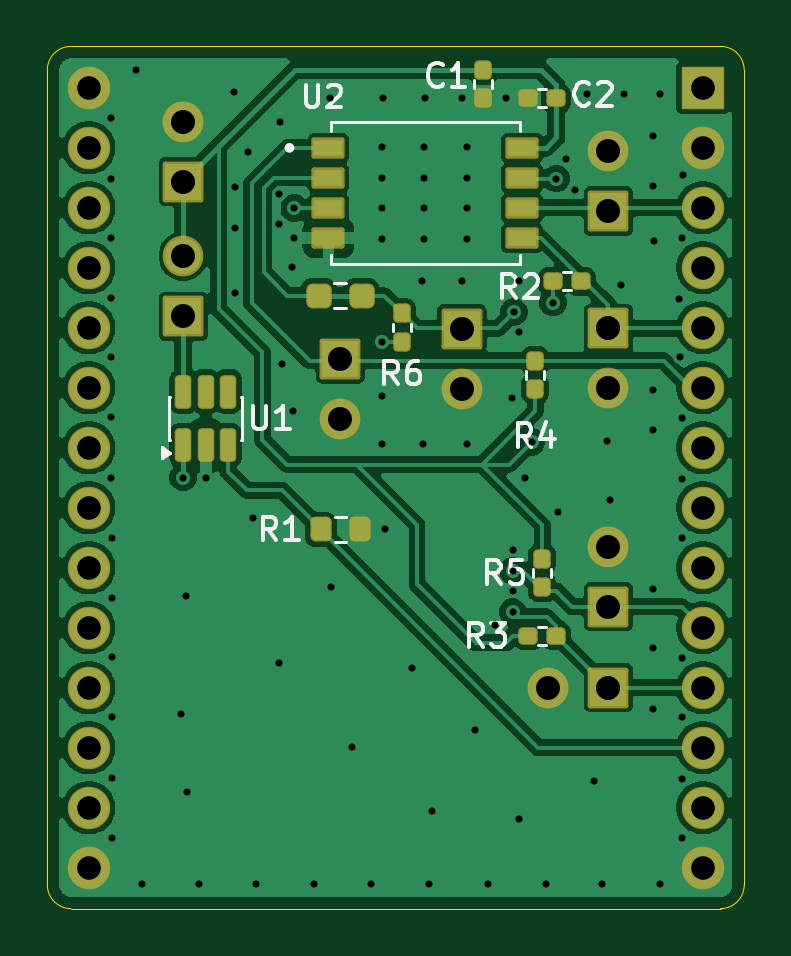
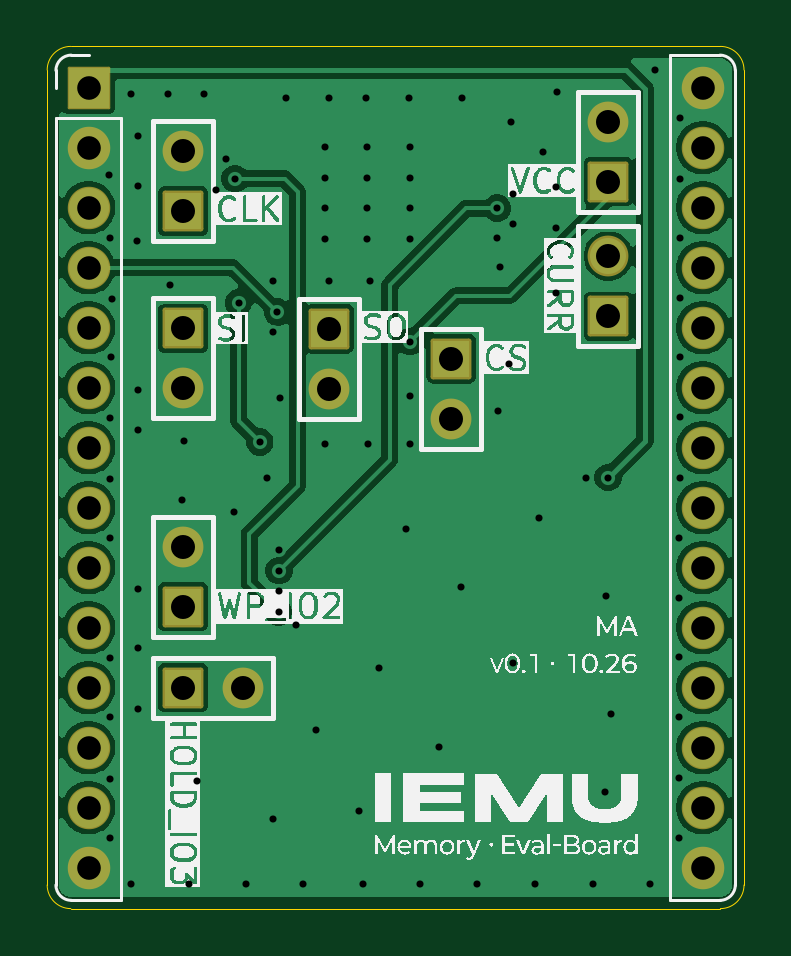
Circuit board: 13 layer files. Board 29.5 x 36.5 mm.
- bottom_copper: IEMU_Memory_Eval-B_Cu.gbr (58498 bytes)
- bottom_mask: IEMU_Memory_Eval-B_Mask.gbr (2766 bytes)
- paste: IEMU_Memory_Eval-B_Paste.gbr (459 bytes)
- bottom_silk: IEMU_Memory_Eval-B_Silkscreen.gbr (191767 bytes)
- outline: IEMU_Memory_Eval-Edge_Cuts.gbr (975 bytes)
- top_copper: IEMU_Memory_Eval-F_Cu.gbr (93661 bytes)
- top_mask: IEMU_Memory_Eval-F_Mask.gbr (4612 bytes)
- paste: IEMU_Memory_Eval-F_Paste.gbr (4612 bytes)
- top_silk: IEMU_Memory_Eval-F_Silkscreen.gbr (12609 bytes)
- inner_copper: IEMU_Memory_Eval-In1_Cu.gbr (54464 bytes)
- inner_copper: IEMU_Memory_Eval-In2_Cu.gbr (54464 bytes)
- drill: IEMU_Memory_Eval-NPTH.drl (269 bytes)
- drill: IEMU_Memory_Eval-PTH.drl (2601 bytes)

=== bottom_copper: IEMU_Memory_Eval-B_Cu.gbr (58498 bytes, source omitted) ===
=== bottom_mask: IEMU_Memory_Eval-B_Mask.gbr (2766 bytes, source withheld) ===
=== paste: IEMU_Memory_Eval-B_Paste.gbr ===
%TF.GenerationSoftware,KiCad,Pcbnew,9.0.5*%
%TF.CreationDate,2026-10-17T18:01:50+02:00*%
%TF.ProjectId,IEMU_Memory_Eval,49454d55-5f4d-4656-9d6f-72795f457661,rev?*%
%TF.SameCoordinates,Original*%
%TF.FileFunction,Paste,Bot*%
%TF.FilePolarity,Positive*%
%FSLAX46Y46*%
G04 Gerber Fmt 4.6, Leading zero omitted, Abs format (unit mm)*
G04 Created by KiCad (PCBNEW 9.0.5) date 2026-10-17 18:01:50*
%MOMM*%
%LPD*%
G01*
G04 APERTURE LIST*
G04 APERTURE END LIST*
M02*

=== bottom_silk: IEMU_Memory_Eval-B_Silkscreen.gbr (191767 bytes, source omitted) ===
=== outline: IEMU_Memory_Eval-Edge_Cuts.gbr ===
%TF.GenerationSoftware,KiCad,Pcbnew,9.0.5*%
%TF.CreationDate,2026-10-17T18:01:50+02:00*%
%TF.ProjectId,IEMU_Memory_Eval,49454d55-5f4d-4656-9d6f-72795f457661,rev?*%
%TF.SameCoordinates,Original*%
%TF.FileFunction,Profile,NP*%
%FSLAX46Y46*%
G04 Gerber Fmt 4.6, Leading zero omitted, Abs format (unit mm)*
G04 Created by KiCad (PCBNEW 9.0.5) date 2026-10-17 18:01:50*
%MOMM*%
%LPD*%
G01*
G04 APERTURE LIST*
%TA.AperFunction,Profile*%
%ADD10C,0.050000*%
%TD*%
G04 APERTURE END LIST*
D10*
X63000000Y-50800000D02*
X90500000Y-50800000D01*
X90500000Y-87300000D02*
X63000000Y-87300000D01*
X62000000Y-86300000D02*
X62000000Y-51800000D01*
X90500000Y-50800000D02*
G75*
G02*
X91500000Y-51800000I0J-1000000D01*
G01*
X91500000Y-86300000D02*
G75*
G02*
X90500000Y-87300000I-1000000J0D01*
G01*
X63000000Y-87300000D02*
G75*
G02*
X62000000Y-86300000I0J1000000D01*
G01*
X62000000Y-51800000D02*
G75*
G02*
X63000000Y-50800000I1000000J0D01*
G01*
X91500000Y-51800000D02*
X91500000Y-86300000D01*
M02*

=== top_copper: IEMU_Memory_Eval-F_Cu.gbr (93661 bytes, source omitted) ===
=== top_mask: IEMU_Memory_Eval-F_Mask.gbr ===
%TF.GenerationSoftware,KiCad,Pcbnew,9.0.5*%
%TF.CreationDate,2026-10-17T18:01:50+02:00*%
%TF.ProjectId,IEMU_Memory_Eval,49454d55-5f4d-4656-9d6f-72795f457661,rev?*%
%TF.SameCoordinates,Original*%
%TF.FileFunction,Soldermask,Top*%
%TF.FilePolarity,Negative*%
%FSLAX46Y46*%
G04 Gerber Fmt 4.6, Leading zero omitted, Abs format (unit mm)*
G04 Created by KiCad (PCBNEW 9.0.5) date 2026-10-17 18:01:50*
%MOMM*%
%LPD*%
G01*
G04 APERTURE LIST*
G04 Aperture macros list*
%AMRoundRect*
0 Rectangle with rounded corners*
0 $1 Rounding radius*
0 $2 $3 $4 $5 $6 $7 $8 $9 X,Y pos of 4 corners*
0 Add a 4 corners polygon primitive as box body*
4,1,4,$2,$3,$4,$5,$6,$7,$8,$9,$2,$3,0*
0 Add four circle primitives for the rounded corners*
1,1,$1+$1,$2,$3*
1,1,$1+$1,$4,$5*
1,1,$1+$1,$6,$7*
1,1,$1+$1,$8,$9*
0 Add four rect primitives between the rounded corners*
20,1,$1+$1,$2,$3,$4,$5,0*
20,1,$1+$1,$4,$5,$6,$7,0*
20,1,$1+$1,$6,$7,$8,$9,0*
20,1,$1+$1,$8,$9,$2,$3,0*%
G04 Aperture macros list end*
%ADD10RoundRect,0.185000X0.222500X0.185000X-0.222500X0.185000X-0.222500X-0.185000X0.222500X-0.185000X0*%
%ADD11RoundRect,0.185000X-0.185000X0.222500X-0.185000X-0.222500X0.185000X-0.222500X0.185000X0.222500X0*%
%ADD12RoundRect,0.225000X-0.225000X-0.300000X0.225000X-0.300000X0.225000X0.300000X-0.225000X0.300000X0*%
%ADD13RoundRect,0.262500X-0.275000X-0.262500X0.275000X-0.262500X0.275000X0.262500X-0.275000X0.262500X0*%
%ADD14RoundRect,0.185000X-0.222500X-0.185000X0.222500X-0.185000X0.222500X0.185000X-0.222500X0.185000X0*%
%ADD15RoundRect,0.102000X-0.600000X-0.350000X0.600000X-0.350000X0.600000X0.350000X-0.600000X0.350000X0*%
%ADD16RoundRect,0.185000X0.185000X-0.222500X0.185000X0.222500X-0.185000X0.222500X-0.185000X-0.222500X0*%
%ADD17RoundRect,0.175000X0.175000X-0.537500X0.175000X0.537500X-0.175000X0.537500X-0.175000X-0.537500X0*%
%ADD18RoundRect,0.102000X0.762000X0.762000X-0.762000X0.762000X-0.762000X-0.762000X0.762000X-0.762000X0*%
%ADD19C,1.728000*%
%ADD20RoundRect,0.102000X-0.762000X-0.762000X0.762000X-0.762000X0.762000X0.762000X-0.762000X0.762000X0*%
%ADD21RoundRect,0.102000X-0.762000X0.762000X-0.762000X-0.762000X0.762000X-0.762000X0.762000X0.762000X0*%
%ADD22RoundRect,0.050000X0.850000X0.850000X-0.850000X0.850000X-0.850000X-0.850000X0.850000X-0.850000X0*%
%ADD23C,1.800000*%
G04 APERTURE END LIST*
D10*
%TO.C,C2*%
X83547500Y-53000000D03*
X82352500Y-53000000D03*
%TD*%
D11*
%TO.C,R5*%
X82950000Y-72502500D03*
X82950000Y-73697500D03*
%TD*%
D12*
%TO.C,R1*%
X73575000Y-71250000D03*
X75225000Y-71250000D03*
%TD*%
D11*
%TO.C,C1*%
X80450000Y-51802500D03*
X80450000Y-52997500D03*
%TD*%
D13*
%TO.C,JP1*%
X73487500Y-61350000D03*
X75312500Y-61350000D03*
%TD*%
D14*
%TO.C,R3*%
X82352500Y-75750000D03*
X83547500Y-75750000D03*
%TD*%
D15*
%TO.C,U2*%
X73900000Y-55095000D03*
X73900000Y-56365000D03*
X73900000Y-57635000D03*
X73900000Y-58905000D03*
X82100000Y-58905000D03*
X82100000Y-57635000D03*
X82100000Y-56365000D03*
X82100000Y-55095000D03*
%TD*%
D16*
%TO.C,R6*%
X77000000Y-63297500D03*
X77000000Y-62102500D03*
%TD*%
%TO.C,R4*%
X82650000Y-65297500D03*
X82650000Y-64102500D03*
%TD*%
D17*
%TO.C,U1*%
X67750000Y-67687500D03*
X68700000Y-67687500D03*
X69650000Y-67687500D03*
X69650000Y-65412500D03*
X68700000Y-65412500D03*
X67750000Y-65412500D03*
%TD*%
D14*
%TO.C,R2*%
X83402500Y-60750000D03*
X84597500Y-60750000D03*
%TD*%
D18*
%TO.C,J3*%
X85750000Y-57770000D03*
D19*
X85750000Y-55230000D03*
%TD*%
D18*
%TO.C,J7*%
X85750000Y-74520000D03*
D19*
X85750000Y-71980000D03*
%TD*%
D18*
%TO.C,J1*%
X67750000Y-62220000D03*
D19*
X67750000Y-59680000D03*
%TD*%
D20*
%TO.C,J4*%
X74400000Y-64030000D03*
D19*
X74400000Y-66570000D03*
%TD*%
D21*
%TO.C,J8*%
X85750000Y-77950000D03*
D19*
X83210000Y-77950000D03*
%TD*%
D18*
%TO.C,J2*%
X67750000Y-56520000D03*
D19*
X67750000Y-53980000D03*
%TD*%
D20*
%TO.C,J6*%
X79550000Y-62760000D03*
D19*
X79550000Y-65300000D03*
%TD*%
D20*
%TO.C,J5*%
X85750000Y-62730000D03*
D19*
X85750000Y-65270000D03*
%TD*%
D22*
%TO.C,J9*%
X89750000Y-52550000D03*
D23*
X89750000Y-55090000D03*
X89750000Y-57630000D03*
X89750000Y-60170000D03*
X89750000Y-62710000D03*
X89750000Y-65250000D03*
X89750000Y-67790000D03*
X89750000Y-70330000D03*
X89750000Y-72870000D03*
X89750000Y-75410000D03*
X89750000Y-77950000D03*
X89750000Y-80490000D03*
X89750000Y-83030000D03*
X89750000Y-85570000D03*
X63750000Y-85570000D03*
X63750000Y-83030000D03*
X63750000Y-80490000D03*
X63750000Y-77950000D03*
X63750000Y-75410000D03*
X63750000Y-72870000D03*
X63750000Y-70330000D03*
X63750000Y-67790000D03*
X63750000Y-65250000D03*
X63750000Y-62710000D03*
X63750000Y-60170000D03*
X63750000Y-57630000D03*
X63750000Y-55090000D03*
X63750000Y-52550000D03*
%TD*%
M02*

=== paste: IEMU_Memory_Eval-F_Paste.gbr ===
%TF.GenerationSoftware,KiCad,Pcbnew,9.0.5*%
%TF.CreationDate,2026-10-17T18:01:50+02:00*%
%TF.ProjectId,IEMU_Memory_Eval,49454d55-5f4d-4656-9d6f-72795f457661,rev?*%
%TF.SameCoordinates,Original*%
%TF.FileFunction,Paste,Top*%
%TF.FilePolarity,Positive*%
%FSLAX46Y46*%
G04 Gerber Fmt 4.6, Leading zero omitted, Abs format (unit mm)*
G04 Created by KiCad (PCBNEW 9.0.5) date 2026-10-17 18:01:50*
%MOMM*%
%LPD*%
G01*
G04 APERTURE LIST*
G04 Aperture macros list*
%AMRoundRect*
0 Rectangle with rounded corners*
0 $1 Rounding radius*
0 $2 $3 $4 $5 $6 $7 $8 $9 X,Y pos of 4 corners*
0 Add a 4 corners polygon primitive as box body*
4,1,4,$2,$3,$4,$5,$6,$7,$8,$9,$2,$3,0*
0 Add four circle primitives for the rounded corners*
1,1,$1+$1,$2,$3*
1,1,$1+$1,$4,$5*
1,1,$1+$1,$6,$7*
1,1,$1+$1,$8,$9*
0 Add four rect primitives between the rounded corners*
20,1,$1+$1,$2,$3,$4,$5,0*
20,1,$1+$1,$4,$5,$6,$7,0*
20,1,$1+$1,$6,$7,$8,$9,0*
20,1,$1+$1,$8,$9,$2,$3,0*%
G04 Aperture macros list end*
%ADD10C,0.010000*%
%ADD11RoundRect,0.160000X0.197500X0.160000X-0.197500X0.160000X-0.197500X-0.160000X0.197500X-0.160000X0*%
%ADD12RoundRect,0.160000X-0.160000X0.197500X-0.160000X-0.197500X0.160000X-0.197500X0.160000X0.197500X0*%
%ADD13RoundRect,0.200000X-0.200000X-0.275000X0.200000X-0.275000X0.200000X0.275000X-0.200000X0.275000X0*%
%ADD14RoundRect,0.237500X-0.250000X-0.237500X0.250000X-0.237500X0.250000X0.237500X-0.250000X0.237500X0*%
%ADD15RoundRect,0.160000X-0.197500X-0.160000X0.197500X-0.160000X0.197500X0.160000X-0.197500X0.160000X0*%
%ADD16RoundRect,0.160000X0.160000X-0.197500X0.160000X0.197500X-0.160000X0.197500X-0.160000X-0.197500X0*%
%ADD17RoundRect,0.150000X0.150000X-0.512500X0.150000X0.512500X-0.150000X0.512500X-0.150000X-0.512500X0*%
G04 APERTURE END LIST*
D10*
%TO.C,U2*%
X74475000Y-55420000D02*
X73325000Y-55420000D01*
X73325000Y-54770000D01*
X74475000Y-54770000D01*
X74475000Y-55420000D01*
G36*
X74475000Y-55420000D02*
G01*
X73325000Y-55420000D01*
X73325000Y-54770000D01*
X74475000Y-54770000D01*
X74475000Y-55420000D01*
G37*
X74475000Y-56690000D02*
X73325000Y-56690000D01*
X73325000Y-56040000D01*
X74475000Y-56040000D01*
X74475000Y-56690000D01*
G36*
X74475000Y-56690000D02*
G01*
X73325000Y-56690000D01*
X73325000Y-56040000D01*
X74475000Y-56040000D01*
X74475000Y-56690000D01*
G37*
X74475000Y-57950000D02*
X73325000Y-57950000D01*
X73325000Y-57300000D01*
X74475000Y-57300000D01*
X74475000Y-57950000D01*
G36*
X74475000Y-57950000D02*
G01*
X73325000Y-57950000D01*
X73325000Y-57300000D01*
X74475000Y-57300000D01*
X74475000Y-57950000D01*
G37*
X74475000Y-59230000D02*
X73325000Y-59230000D01*
X73325000Y-58580000D01*
X74475000Y-58580000D01*
X74475000Y-59230000D01*
G36*
X74475000Y-59230000D02*
G01*
X73325000Y-59230000D01*
X73325000Y-58580000D01*
X74475000Y-58580000D01*
X74475000Y-59230000D01*
G37*
X82675000Y-55420000D02*
X81525000Y-55420000D01*
X81525000Y-54770000D01*
X82675000Y-54770000D01*
X82675000Y-55420000D01*
G36*
X82675000Y-55420000D02*
G01*
X81525000Y-55420000D01*
X81525000Y-54770000D01*
X82675000Y-54770000D01*
X82675000Y-55420000D01*
G37*
X82675000Y-56690000D02*
X81525000Y-56690000D01*
X81525000Y-56040000D01*
X82675000Y-56040000D01*
X82675000Y-56690000D01*
G36*
X82675000Y-56690000D02*
G01*
X81525000Y-56690000D01*
X81525000Y-56040000D01*
X82675000Y-56040000D01*
X82675000Y-56690000D01*
G37*
X82675000Y-57972974D02*
X81525000Y-57972974D01*
X81525000Y-57297974D01*
X82675000Y-57297974D01*
X82675000Y-57972974D01*
G36*
X82675000Y-57972974D02*
G01*
X81525000Y-57972974D01*
X81525000Y-57297974D01*
X82675000Y-57297974D01*
X82675000Y-57972974D01*
G37*
X82675000Y-59230000D02*
X81525000Y-59230000D01*
X81525000Y-58580000D01*
X82675000Y-58580000D01*
X82675000Y-59230000D01*
G36*
X82675000Y-59230000D02*
G01*
X81525000Y-59230000D01*
X81525000Y-58580000D01*
X82675000Y-58580000D01*
X82675000Y-59230000D01*
G37*
%TD*%
D11*
%TO.C,C2*%
X83547500Y-53000000D03*
X82352500Y-53000000D03*
%TD*%
D12*
%TO.C,R5*%
X82950000Y-72502500D03*
X82950000Y-73697500D03*
%TD*%
D13*
%TO.C,R1*%
X73575000Y-71250000D03*
X75225000Y-71250000D03*
%TD*%
D12*
%TO.C,C1*%
X80450000Y-51802500D03*
X80450000Y-52997500D03*
%TD*%
D14*
%TO.C,JP1*%
X73487500Y-61350000D03*
X75312500Y-61350000D03*
%TD*%
D15*
%TO.C,R3*%
X82352500Y-75750000D03*
X83547500Y-75750000D03*
%TD*%
D16*
%TO.C,R6*%
X77000000Y-63297500D03*
X77000000Y-62102500D03*
%TD*%
%TO.C,R4*%
X82650000Y-65297500D03*
X82650000Y-64102500D03*
%TD*%
D17*
%TO.C,U1*%
X67750000Y-67687500D03*
X68700000Y-67687500D03*
X69650000Y-67687500D03*
X69650000Y-65412500D03*
X68700000Y-65412500D03*
X67750000Y-65412500D03*
%TD*%
D15*
%TO.C,R2*%
X83402500Y-60750000D03*
X84597500Y-60750000D03*
%TD*%
M02*

=== top_silk: IEMU_Memory_Eval-F_Silkscreen.gbr (12609 bytes, source omitted) ===
=== inner_copper: IEMU_Memory_Eval-In1_Cu.gbr (54464 bytes, source omitted) ===
=== inner_copper: IEMU_Memory_Eval-In2_Cu.gbr (54464 bytes, source omitted) ===
=== drill: IEMU_Memory_Eval-NPTH.drl ===
M48
; DRILL file {KiCad 9.0.5} date 2026-10-17T18:01:54+0200
; FORMAT={-:-/ absolute / metric / decimal}
; #@! TF.CreationDate,2026-10-17T18:01:54+02:00
; #@! TF.GenerationSoftware,Kicad,Pcbnew,9.0.5
; #@! TF.FileFunction,NonPlated,1,4,NPTH
FMAT,2
METRIC
%
G90
G05
M30

=== drill: IEMU_Memory_Eval-PTH.drl ===
M48
; DRILL file {KiCad 9.0.5} date 2026-10-17T18:01:54+0200
; FORMAT={-:-/ absolute / metric / decimal}
; #@! TF.CreationDate,2026-10-17T18:01:54+02:00
; #@! TF.GenerationSoftware,Kicad,Pcbnew,9.0.5
; #@! TF.FileFunction,Plated,1,4,PTH
FMAT,2
METRIC
; #@! TA.AperFunction,Plated,PTH,ViaDrill
T1C0.300
; #@! TA.AperFunction,Plated,PTH,ComponentDrill
T2C1.000
; #@! TA.AperFunction,Plated,PTH,ComponentDrill
T3C1.016
%
G90
G05
T1
X64.7Y-53.85
X64.7Y-56.4
X64.7Y-58.9
X64.7Y-61.45
X64.7Y-63.95
X64.7Y-66.5
X64.7Y-69.05
X64.75Y-71.6
X64.75Y-74.15
X64.75Y-76.65
X64.75Y-79.2
X64.75Y-81.75
X64.75Y-84.3
X65.75Y-51.8
X66.0Y-86.25
X67.65Y-79.05
X67.75Y-69.05
X67.85Y-74.05
X67.9Y-82.35
X68.4Y-86.25
X68.7Y-69.05
X69.9Y-52.75
X69.95Y-56.75
X69.95Y-58.5
X69.95Y-61.25
X70.5Y-55.25
X70.7Y-70.75
X70.85Y-86.25
X71.8Y-57.05
X71.8Y-58.3
X71.8Y-76.9
X71.85Y-54.0
X71.95Y-64.25
X72.35Y-60.15
X72.4Y-66.25
X72.45Y-57.65
X72.45Y-58.9
X73.3Y-86.25
X73.95Y-53.0
X74.0Y-73.7
X74.9Y-80.45
X75.7Y-86.25
X76.15Y-55.05
X76.15Y-56.35
X76.15Y-57.65
X76.15Y-58.95
X76.15Y-63.3
X76.15Y-65.6
X76.15Y-67.65
X76.2Y-53.0
X76.3Y-71.25
X77.45Y-77.1
X77.85Y-60.75
X77.9Y-67.65
X77.95Y-55.05
X77.95Y-56.35
X77.95Y-57.65
X77.95Y-58.95
X78.0Y-53.0
X78.15Y-86.25
X78.3Y-83.15
X79.55Y-53.0
X79.55Y-60.75
X79.75Y-55.05
X79.75Y-56.35
X79.75Y-57.65
X79.75Y-58.95
X79.75Y-67.65
X80.1Y-79.75
X80.65Y-86.25
X80.95Y-75.3
X81.4Y-53.0
X81.65Y-65.7
X81.694Y-72.992
X81.7Y-72.1
X81.7Y-73.85
X81.7Y-74.75
X81.75Y-62.05
X81.95Y-60.75
X81.95Y-62.9
X81.95Y-83.5
X82.2Y-69.05
X82.5Y-67.55
X83.1Y-86.25
X83.4Y-61.65
X83.55Y-56.4
X83.6Y-70.5
X83.95Y-55.55
X84.35Y-56.9
X84.85Y-52.8
X85.15Y-81.9
X85.5Y-86.25
X85.7Y-67.5
X85.8Y-70.0
X86.3Y-60.9
X86.4Y-52.8
X87.65Y-54.6
X87.65Y-56.7
X87.65Y-65.35
X87.65Y-67.05
X87.65Y-73.75
X87.65Y-76.25
X87.65Y-78.85
X87.7Y-59.05
X87.95Y-52.8
X87.95Y-86.25
X88.75Y-61.5
X88.8Y-63.95
X88.85Y-58.9
X88.85Y-66.55
X88.85Y-69.1
X88.85Y-71.6
X88.85Y-76.7
X88.85Y-79.2
X88.85Y-81.8
X88.85Y-84.3
X88.9Y-56.25
T2
X63.75Y-52.55
X63.75Y-55.09
X63.75Y-57.63
X63.75Y-60.17
X63.75Y-62.71
X63.75Y-65.25
X63.75Y-67.79
X63.75Y-70.33
X63.75Y-72.87
X63.75Y-75.41
X63.75Y-77.95
X63.75Y-80.49
X63.75Y-83.03
X63.75Y-85.57
X89.75Y-52.55
X89.75Y-55.09
X89.75Y-57.63
X89.75Y-60.17
X89.75Y-62.71
X89.75Y-65.25
X89.75Y-67.79
X89.75Y-70.33
X89.75Y-72.87
X89.75Y-75.41
X89.75Y-77.95
X89.75Y-80.49
X89.75Y-83.03
X89.75Y-85.57
T3
X67.75Y-53.98
X67.75Y-56.52
X67.75Y-59.68
X67.75Y-62.22
X74.4Y-64.03
X74.4Y-66.57
X79.55Y-62.76
X79.55Y-65.3
X83.21Y-77.95
X85.75Y-55.23
X85.75Y-57.77
X85.75Y-62.73
X85.75Y-65.27
X85.75Y-71.98
X85.75Y-74.52
X85.75Y-77.95
M30
